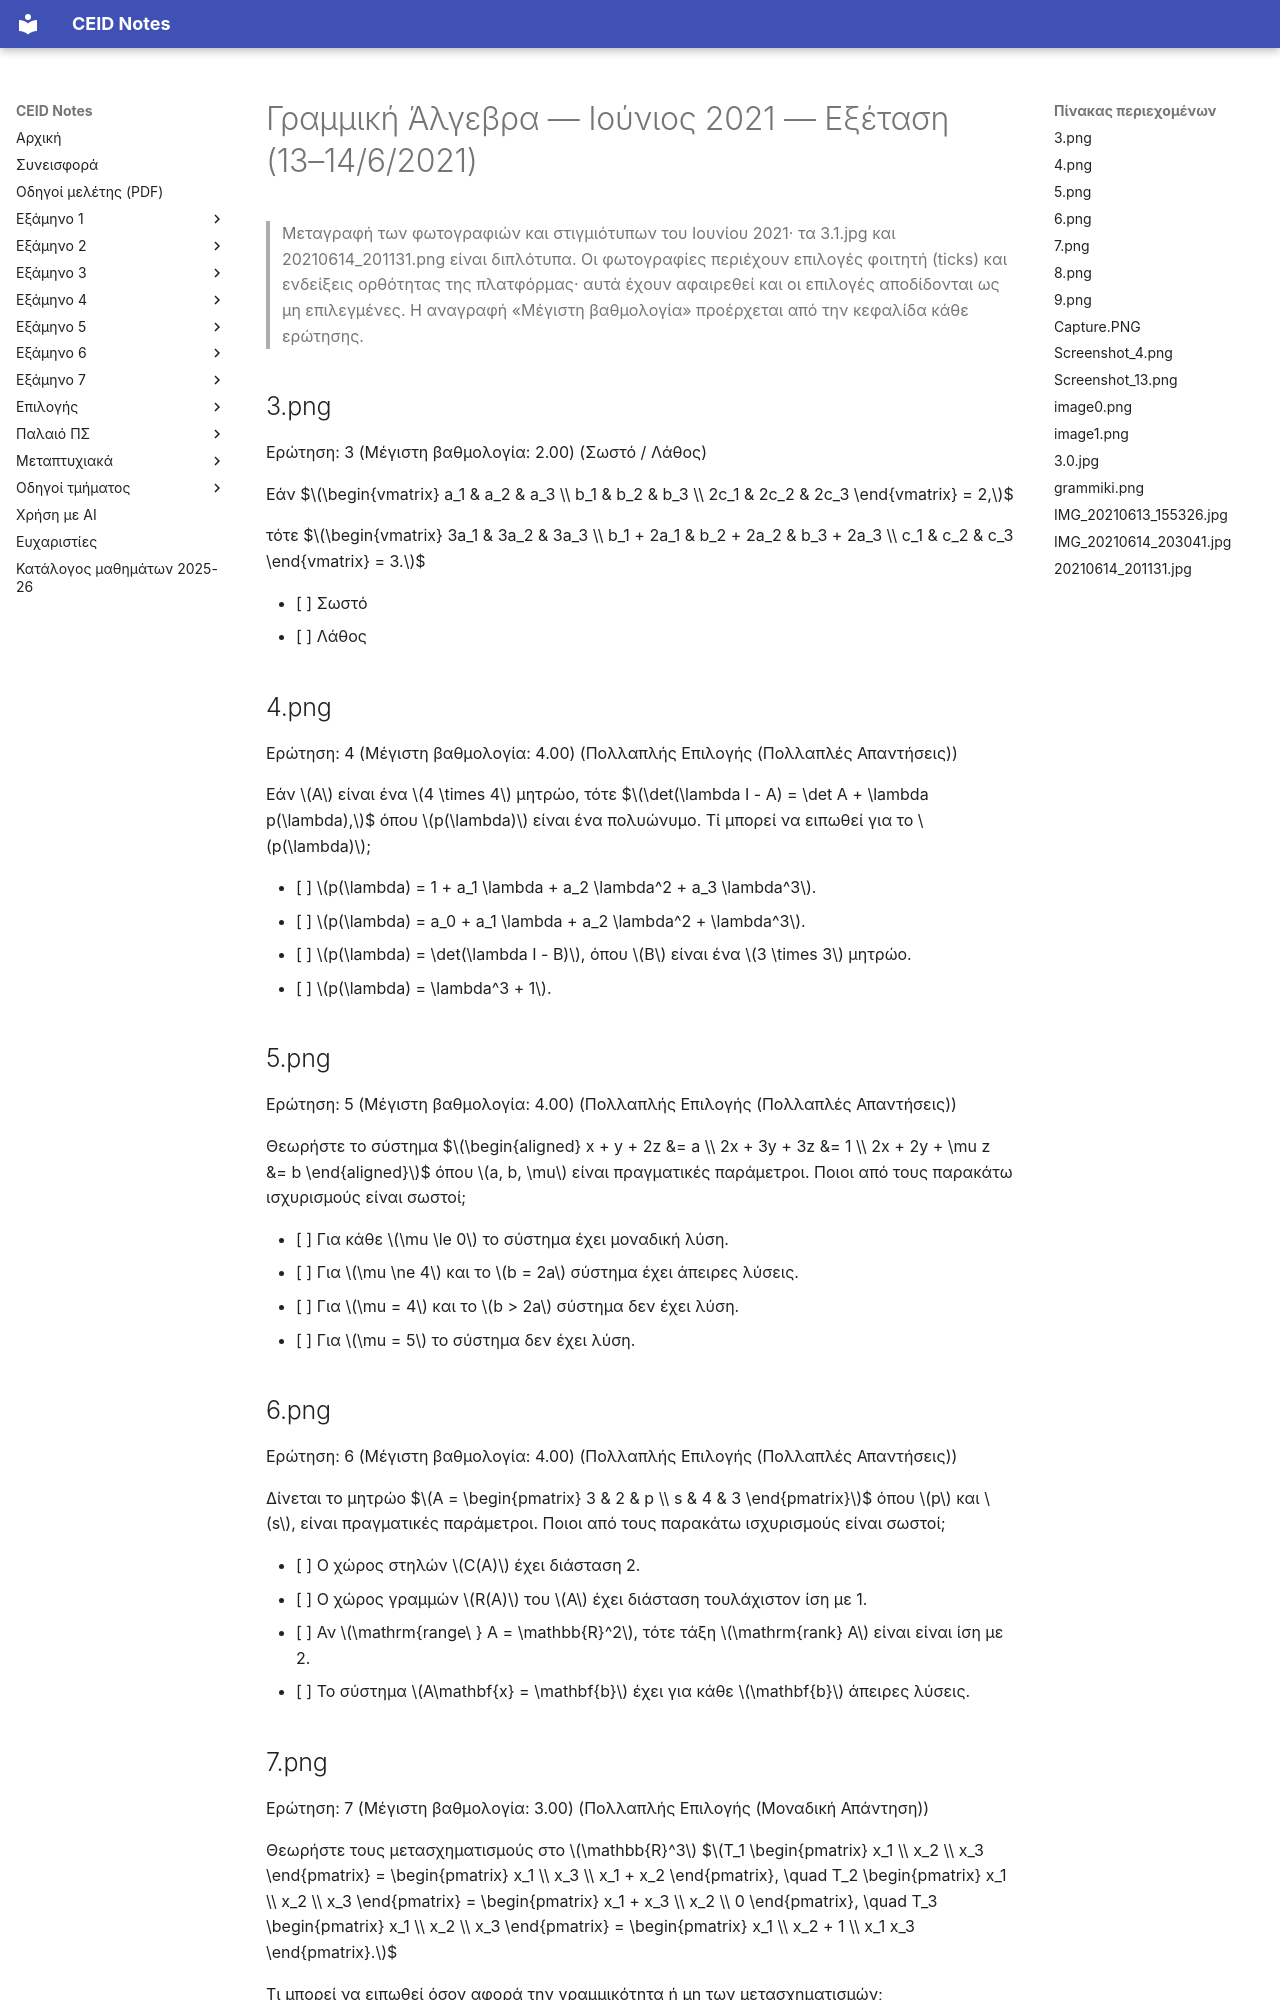

repository: kdngiorgos/ceid-notes · page: Semesters/Semester 1 (1ο Εξάμηνο)/Γραμμική Άλγεβρα - CEID_22Y102/Previous Exams/2021-06.html · generator: mkdocs

---
course: CEID_22Y102
session: 2021-06
label: Ιούνιος 2021 — Εξέταση (13–14/6/2021)
sources:
- 3.png
- 4.png
- 5.png
- 6.png
- 7.png
- 8.png
- 9.png
- Capture.PNG
- Screenshot_4.png
- Screenshot_13.png
- image0.png
- image1.png
- 3.0.jpg
- grammiki.png
- IMG_20210613_155326.jpg
- IMG_20210614_203041.jpg
- 20210614_201131.jpg
- 3.1.jpg
- 20210614_201131.png
format: mixed
duration_min: null
notes: φωτογραφίες και στιγμιότυπα ηλεκτρονικής εξέτασης· διαφορετικές παραλλαγές με ίδια αρίθμηση ερωτήσεων και διαφορετικούς βαθμούς· ημερομηνίες από τα ονόματα αρχείων· οι επιλογές φοιτητή, οι βαθμοί φοιτητή και οι ενδείξεις ορθότητας της πλατφόρμας αφαιρέθηκαν· δεν βρέθηκε πηγή για ερωτήσεις εκτός των 2–9· σε ορισμένες λήψεις λείπει η κεφαλίδα ή το άκρο της ερώτησης (σημειώνεται στο σώμα)
transcription: partial
solutions: ai-unverified
---
# Γραμμική Άλγεβρα — Ιούνιος 2021 — Εξέταση (13–14/6/2021)

> Μεταγραφή των φωτογραφιών και στιγμιότυπων του Ιουνίου 2021· τα 3.1.jpg και 20210614_201131.png είναι διπλότυπα. Οι φωτογραφίες περιέχουν επιλογές φοιτητή (ticks) και ενδείξεις ορθότητας της πλατφόρμας· αυτά έχουν αφαιρεθεί και οι επιλογές αποδίδονται ως μη επιλεγμένες. Η αναγραφή «Μέγιστη βαθμολογία» προέρχεται από την κεφαλίδα κάθε ερώτησης.

## 3.png

Ερώτηση: 3 (Μέγιστη βαθμολογία: 2.00)
(Σωστό / Λάθος)

Εάν
$$\begin{vmatrix} a_1 & a_2 & a_3 \\ b_1 & b_2 & b_3 \\ 2c_1 & 2c_2 & 2c_3 \end{vmatrix} = 2,$$

τότε
$$\begin{vmatrix} 3a_1 & 3a_2 & 3a_3 \\ b_1 + 2a_1 & b_2 + 2a_2 & b_3 + 2a_3 \\ c_1 & c_2 & c_3 \end{vmatrix} = 3.$$

- [ ] Σωστό
- [ ] Λάθος

## 4.png

Ερώτηση: 4 (Μέγιστη βαθμολογία: 4.00)
(Πολλαπλής Επιλογής (Πολλαπλές Απαντήσεις))

Εάν $A$ είναι ένα $4 \times 4$ μητρώο, τότε
$$\det(\lambda I - A) = \det A + \lambda p(\lambda),$$
όπου $p(\lambda)$ είναι ένα πολυώνυμο. Τί μπορεί να ειπωθεί για το $p(\lambda)$;

- [ ] $p(\lambda) = 1 + a_1 \lambda + a_2 \lambda^2 + a_3 \lambda^3$.
- [ ] $p(\lambda) = a_0 + a_1 \lambda + a_2 \lambda^2 + \lambda^3$.
- [ ] $p(\lambda) = \det(\lambda I - B)$, όπου $B$ είναι ένα $3 \times 3$ μητρώο.
- [ ] $p(\lambda) = \lambda^3 + 1$.

## 5.png

Ερώτηση: 5 (Μέγιστη βαθμολογία: 4.00)
(Πολλαπλής Επιλογής (Πολλαπλές Απαντήσεις))

Θεωρήστε το σύστημα
$$\begin{aligned}
x + y + 2z &= a \\
2x + 3y + 3z &= 1 \\
2x + 2y + \mu z &= b
\end{aligned}$$
όπου $a, b, \mu$ είναι πραγματικές παράμετροι. Ποιοι από τους παρακάτω ισχυρισμούς είναι σωστοί;

- [ ] Για κάθε $\mu \le 0$ το σύστημα έχει μοναδική λύση.
- [ ] Για $\mu \ne 4$ και το $b = 2a$ σύστημα έχει άπειρες λύσεις.
- [ ] Για $\mu = 4$ και το $b > 2a$ σύστημα δεν έχει λύση.
- [ ] Για $\mu = 5$ το σύστημα δεν έχει λύση.

## 6.png

Ερώτηση: 6 (Μέγιστη βαθμολογία: 4.00)
(Πολλαπλής Επιλογής (Πολλαπλές Απαντήσεις))

Δίνεται το μητρώο
$$A = \begin{pmatrix} 3 & 2 & p \\ s & 4 & 3 \end{pmatrix}$$
όπου $p$ και $s$, είναι πραγματικές παράμετροι. Ποιοι από τους παρακάτω ισχυρισμούς είναι σωστοί;

- [ ] Ο χώρος στηλών $C(A)$ έχει διάσταση 2.
- [ ] Ο χώρος γραμμών $R(A)$ του $A$ έχει διάσταση τουλάχιστον ίση με 1.
- [ ] Αν $\mathrm{range\ } A = \mathbb{R}^2$, τότε τάξη $\mathrm{rank} A$ είναι είναι ίση με 2.
- [ ] Το σύστημα $A\mathbf{x} = \mathbf{b}$ έχει για κάθε $\mathbf{b}$ άπειρες λύσεις.

## 7.png

Ερώτηση: 7 (Μέγιστη βαθμολογία: 3.00)
(Πολλαπλής Επιλογής (Μοναδική Απάντηση))

Θεωρήστε τους μετασχηματισμούς στο $\mathbb{R}^3$
$$T_1 \begin{pmatrix} x_1 \\ x_2 \\ x_3 \end{pmatrix} = \begin{pmatrix} x_1 \\ x_3 \\ x_1 + x_2 \end{pmatrix}, \quad T_2 \begin{pmatrix} x_1 \\ x_2 \\ x_3 \end{pmatrix} = \begin{pmatrix} x_1 + x_3 \\ x_2 \\ 0 \end{pmatrix}, \quad T_3 \begin{pmatrix} x_1 \\ x_2 \\ x_3 \end{pmatrix} = \begin{pmatrix} x_1 \\ x_2 + 1 \\ x_1 x_3 \end{pmatrix}.$$

Τι μπορεί να ειπωθεί όσον αφορά την γραμμικότητα ή μη των μετασχηματισμών;

- [ ] Οι $T_1$ και $T_3$ είναι γραμμικοί μετασχηματισμοί.
- [ ] Οι $T_1$ και $T_2$ είναι γραμμικοί μετασχηματισμοί.
- [ ] Οι $T_2$ και $T_3$ είναι γραμμικοί μετασχηματισμοί.
- [ ] Μόνο ένας από τους τρεις μετασχηματισμούς είναι γραμμικός.

## 8.png

Ερώτηση: 8 (Μέγιστη βαθμολογία: 4.00)
(Πολλαπλής Επιλογής (Πολλαπλές Απαντήσεις))

Εάν $A$ είναι ένα τετραγωνικό μητρώο, ποιοι από τους παρακάτω ισχυρισμούς είναι σωστοί;

- [ ] Εάν $\lambda$ είναι ιδιοτιμή του $A$, το σύστημα $(\lambda I - A)\mathbf{x} = \mathbf{0}$ έχει μοναδική λύση.
- [ ] Εάν το $0$ δεν είναι ιδιοτιμή του $A$, τότε το $\det A^n \ne 0$, για κάθε φυσικό αριθμό $n$.
- [ ] Εάν το $0$ είναι ιδιοτιμή του $A$, τότε οι στήλες του $A$ είναι γραμμικά ανεξάρτητες.
- [ ] Εάν το $A$ είναι ορθογώνιο, τότε κάθε ιδιοδιάνυσμα του $A$ είναι και ιδιοδιάνυσμα του $A^T$.
